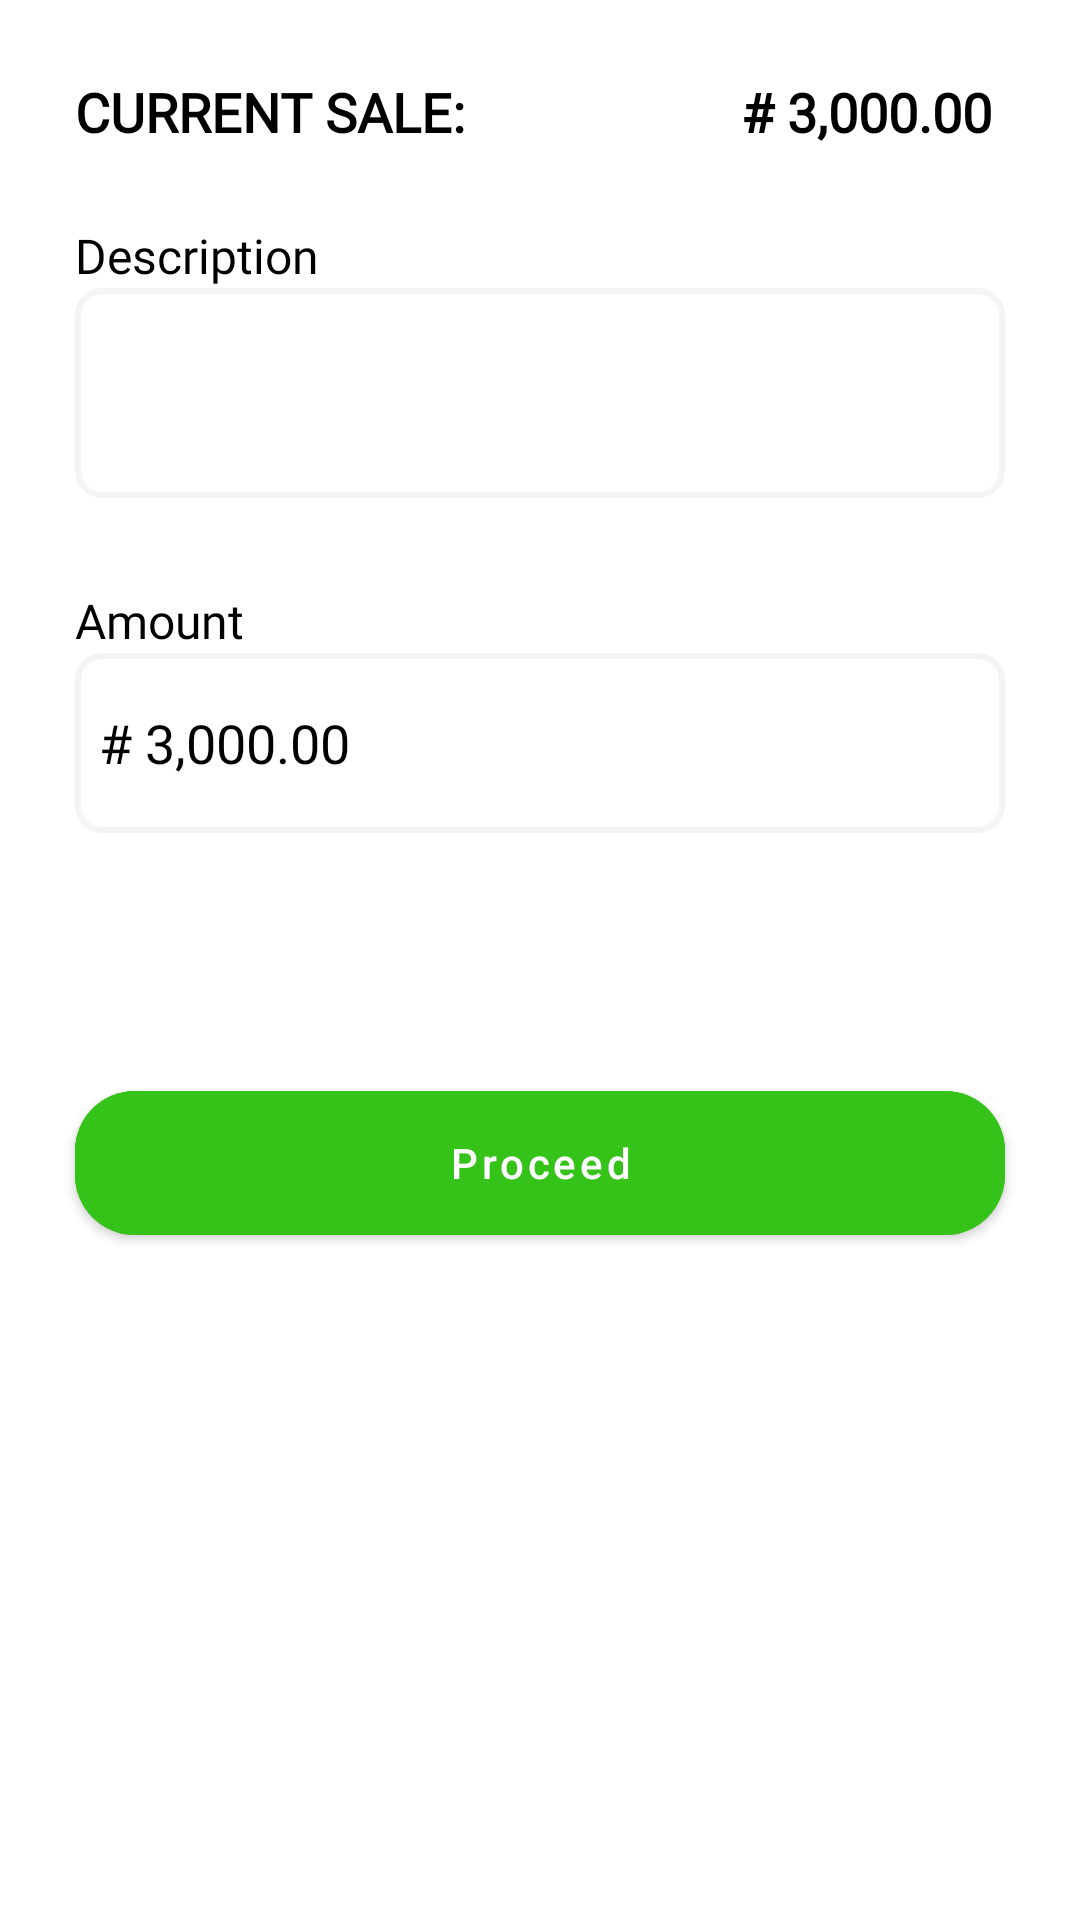

Produce the Android XML layout that renders to this screen, including the resource entries it uses.
<!-- AndroidManifest.xml: application theme Theme.FATTPAY -->
<!-- res/layout/fragment_cash.xml -->
<?xml version="1.0" encoding="utf-8"?>
<LinearLayout xmlns:android="http://schemas.android.com/apk/res/android"
    xmlns:tools="http://schemas.android.com/tools"
    android:layout_width="match_parent"
    android:layout_height="match_parent"
    xmlns:app="http://schemas.android.com/apk/res-auto"
    android:orientation="vertical"
    tools:context=".FragmentCash">

    <LinearLayout
        android:layout_width="match_parent"
        android:layout_height="wrap_content"
        android:orientation="horizontal"
        android:layout_margin="25dp">

        <TextView
            android:layout_width="0dp"
            android:layout_height="wrap_content"
            android:textColor="@color/black"
            android:textSize="18sp"
            android:layout_weight="1"
            android:textStyle="bold"
            android:fontFamily="@font/inter_bold"
            android:text="CURRENT SALE: "/>

        <TextView
            android:layout_width="wrap_content"
            android:layout_height="wrap_content"
            android:textColor="@color/black"
            android:textSize="18sp"
            android:textStyle="bold"
            android:fontFamily="@font/inter_bold"
            android:text="# 3,000.00 "/>

    </LinearLayout>

    <TextView
        android:layout_width="wrap_content"
        android:layout_height="wrap_content"
        android:textColor="@color/black"
        android:textSize="16sp"
        android:layout_marginStart="25dp"
        android:fontFamily="@font/inter"
        android:text="@string/description"/>

    <EditText
        android:layout_width="match_parent"
        android:layout_height="70dp"
        android:background="@drawable/description_bg"
        android:layout_marginStart="25dp"
        android:padding="8dp"
        android:textColor="@color/black"
        android:layout_marginEnd="25dp"
        android:elevation="0dp"/>

    <TextView
        android:layout_width="wrap_content"
        android:layout_height="wrap_content"
        android:textColor="@color/black"
        android:textSize="16sp"
        android:layout_marginTop="30dp"
        android:layout_marginStart="25dp"
        android:fontFamily="@font/inter"
        android:text="@string/amount"/>

    <EditText
        android:layout_width="match_parent"
        android:layout_height="60dp"
        android:background="@drawable/description_bg"
        android:layout_marginStart="25dp"
        android:padding="8dp"
        android:textColorHint="@color/black"
        android:fontFamily="@font/inter_bold"
        android:hint="# 3,000.00"
        android:textColor="@color/black"
        android:layout_marginEnd="25dp"
        android:elevation="0dp"/>


    <com.google.android.material.button.MaterialButton
        android:id="@+id/proceed_button"
        android:layout_width="match_parent"
        android:layout_height="60dp"
        android:layout_marginStart="25dp"
        android:layout_marginTop="80dp"
        android:layout_marginEnd="25dp"
        android:height="50dp"
        android:backgroundTint="#35C31A"
        android:text="@string/proceed"
        android:textAllCaps="false"
        android:textColor="@color/white"
        app:cornerRadius="20dp" />




</LinearLayout>
<!-- resources referenced by this layout -->
<resources>
  <!-- drawable description_bg (drawable) -->
  <?xml version="1.0" encoding="utf-8"?>
  <shape xmlns:android="http://schemas.android.com/apk/res/android"
      android:shape="rectangle">
      <solid android:color="@color/white"/>
      <corners android:radius="8dp"/>
      <stroke android:color="#F5F4F4"
          android:width="2dp"/>
  
  </shape>
  <string name="amount"> Amount </string>
  <string name="description">Description</string>
  <string name="proceed">Proceed</string>
  <style name="Theme.FATTPAY" parent="Theme.MaterialComponents.DayNight.DarkActionBar">
          
          <item name="colorPrimary">@color/purple_500</item>
          <item name="colorPrimaryVariant">@color/purple_700</item>
          <item name="colorOnPrimary">@color/white</item>
          
          <item name="colorSecondary">@color/teal_200</item>
          <item name="colorSecondaryVariant">@color/teal_700</item>
          <item name="colorOnSecondary">@color/black</item>
          
          <item name="android:statusBarColor">?attr/colorPrimaryVariant</item>
          
      </style>
  <!-- not gathered from this repository: default colours our renderer supplied (Android Studio template values) -->
  <color name="purple_500">#FF6200EE</color>
  <color name="purple_700">#FF3700B3</color>
  <color name="teal_200">#FF03DAC5</color>
  <color name="teal_700">#FF018786</color>
  <color name="black">#FF000000</color>
  <color name="white">#FFFFFFFF</color>
</resources>
